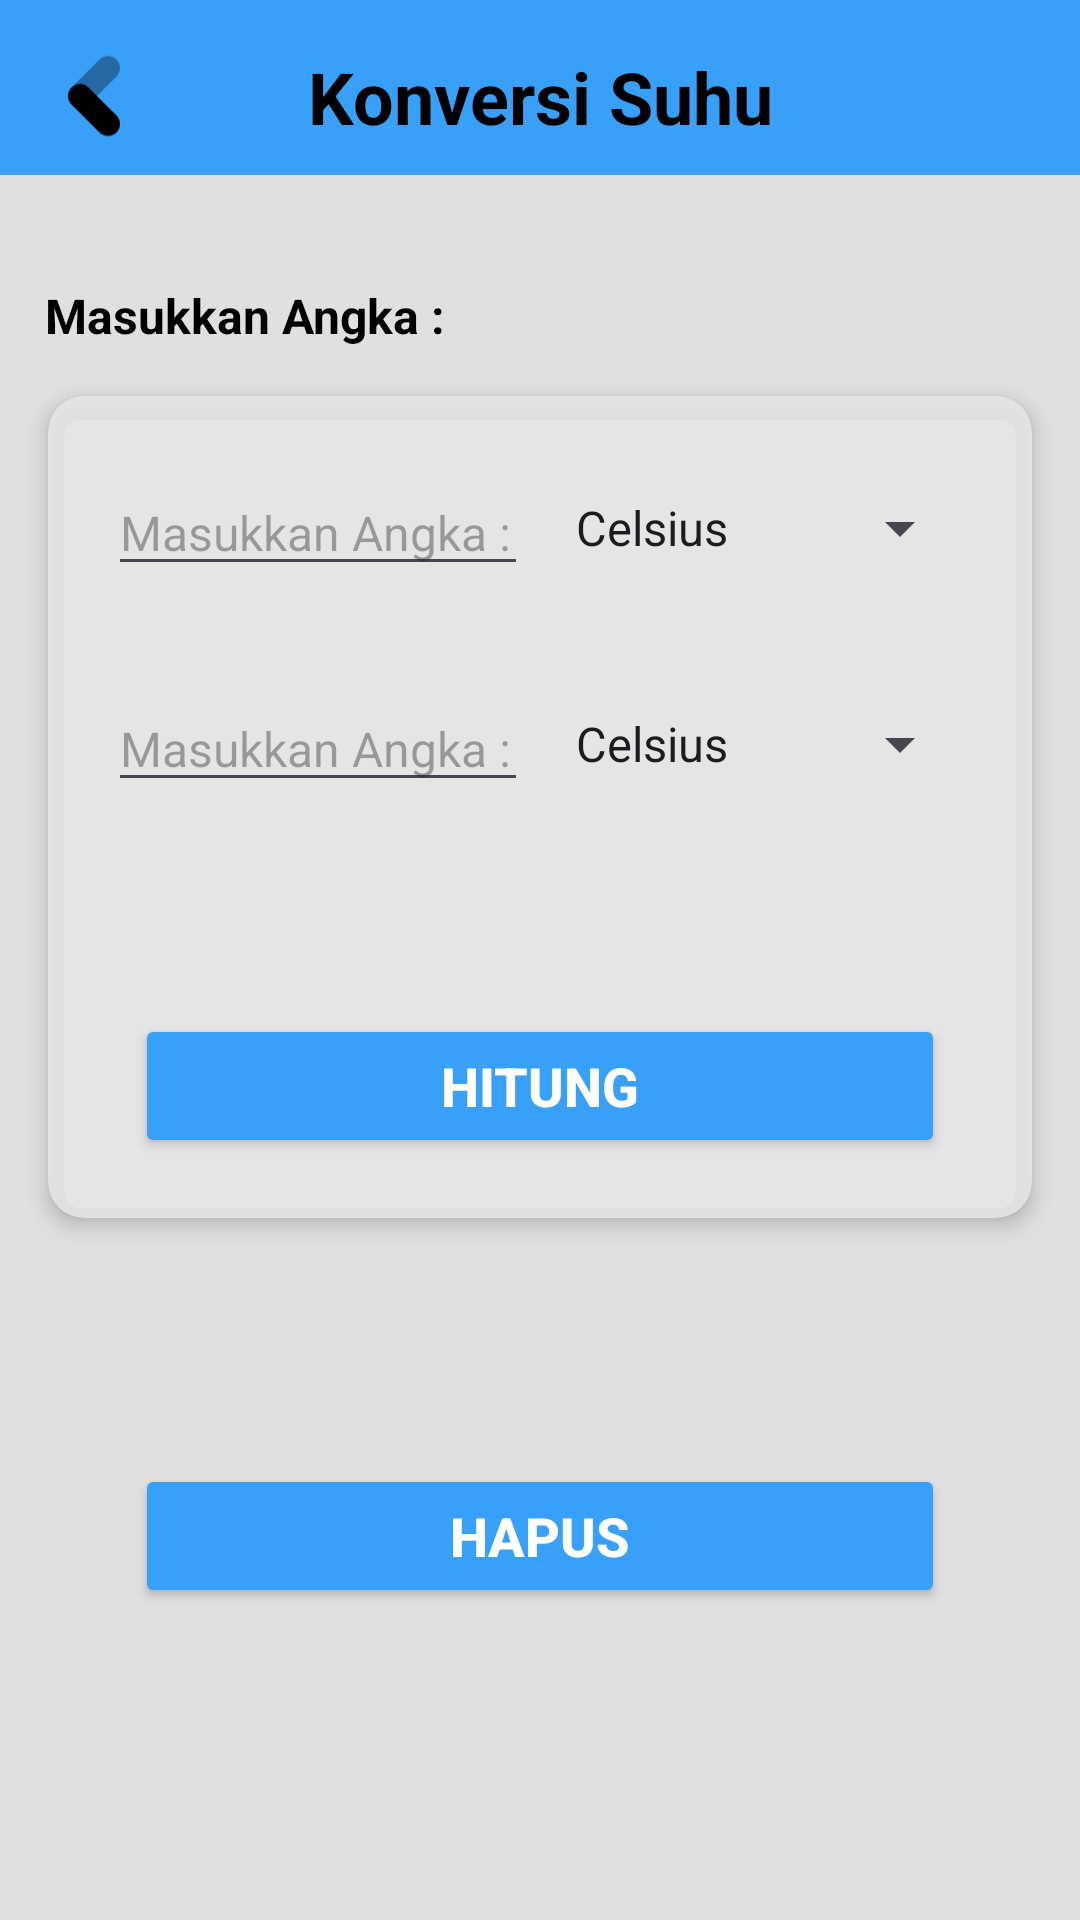

Produce the Android XML layout that renders to this screen, including the resource entries it uses.
<!-- AndroidManifest.xml: application theme Theme.ProjectMars -->
<!-- res/layout/activity_konversi_suhu.xml -->
<?xml version="1.0" encoding="utf-8"?>
<LinearLayout xmlns:android="http://schemas.android.com/apk/res/android"
    xmlns:app="http://schemas.android.com/apk/res-auto"
    xmlns:tools="http://schemas.android.com/tools"
    android:layout_width="match_parent"
    android:layout_height="match_parent"
    android:orientation="vertical"
    android:background="@color/blue_lightt"
    tools:context=".konversi_suhu">


    <LinearLayout
        android:layout_width="match_parent"
        android:layout_height="wrap_content"
        android:orientation="horizontal"
        android:background="@drawable/latarbelakang_suhu"
        android:gravity="center_vertical"
        android:layout_marginBottom="36dp"
        android:paddingStart="16dp"
        android:paddingEnd="16dp"
        android:paddingTop="16dp"
        android:paddingBottom="10dp">

        <ImageView
            android:id="@+id/kembali"
            android:layout_width="32dp"
            android:layout_height="32dp"
            android:src="@drawable/kembali"
            android:contentDescription="Tombol kembali" />

           <TextView
            android:layout_width="0dp"
            android:layout_height="wrap_content"
            android:layout_weight="1"
            android:gravity="center"
            android:text="@string/Konversi_Suhu"
            android:textColor="#000000"
            android:textSize="24sp"
            android:textStyle="bold"
            android:layout_marginEnd="32dp" /> 

    </LinearLayout>

    <TextView
        android:layout_width="match_parent"
        android:layout_height="wrap_content"
        android:text="@string/Masukkan_Angka"
        android:layout_marginBottom="0dp"
        android:layout_marginLeft="15dp"
        android:layout_marginRight="15dp"
        android:textColor="@color/black"
        android:textSize="16dp"
        android:textStyle="bold"/>


    <androidx.cardview.widget.CardView
        android:layout_width="match_parent"
        android:layout_height="wrap_content"
        android:layout_margin="16dp"
        app:cardCornerRadius="12dp"
        app:cardElevation="4dp"
        android:backgroundTint="@color/greyy"
        app:cardBackgroundColor="#FFFFFF">

        <LinearLayout
            android:layout_width="match_parent"
            android:layout_height="wrap_content"
            android:orientation="vertical"
            android:padding="20dp">

            <LinearLayout
                android:layout_width="match_parent"
                android:layout_height="wrap_content"
                android:orientation="horizontal"
                android:gravity="center_vertical"
                android:layout_marginBottom="24dp">

                <EditText
                    android:id="@+id/inputangka1"
                    android:layout_width="0dp"
                    android:layout_height="wrap_content"
                    android:layout_weight="1"
                    android:inputType="numberDecimal"
                    android:hint="@string/Masukkan_Angka"
                    android:textSize="16sp"
                    android:layout_marginEnd="8dp" />


                <Spinner
                    android:id="@+id/spinner_suhu1"
                    android:layout_width="0dp"
                    android:entries="@array/suhu"
                    android:layout_height="wrap_content"
                    android:layout_weight="1"
                    android:minHeight="48dp" >


                </Spinner>

            </LinearLayout>

            <LinearLayout
                android:layout_width="match_parent"
                android:layout_height="wrap_content"
                android:orientation="horizontal"
                android:gravity="center_vertical"
                android:layout_marginBottom="16dp">

                <EditText
                    android:id="@+id/inputangka2"
                    android:layout_width="0dp"
                    android:layout_height="wrap_content"
                    android:layout_weight="1"
                    android:inputType="numberDecimal"
                    android:hint="@string/Masukkan_Angka"
                    android:textSize="16sp"
                    android:layout_marginEnd="8dp" />
                <Spinner
                    android:id="@+id/spinner_suhu2"
                    android:layout_width="0dp"
                    android:entries="@array/suhu"
                    android:layout_height="wrap_content"
                    android:layout_weight="1"
                    android:minHeight="48dp" >
                </Spinner>
            </LinearLayout>

            <LinearLayout
                android:layout_width="match_parent"
                android:layout_height="wrap_content"
                android:orientation="vertical">

                <Button
                    android:id="@+id/btnHitung"
                    android:layout_width="270dp"
                    android:layout_height="wrap_content"
                    android:text="@string/Hitung"
                    android:textStyle="bold"
                    android:textSize="18sp"
                    android:textColor="#FFFFFF"
                    android:backgroundTint="@color/blue_neon"
                    android:layout_marginTop="50dp"
                    android:layout_gravity="center_horizontal"/>

            </LinearLayout>

        </LinearLayout>



    </androidx.cardview.widget.CardView>


    <LinearLayout
        android:layout_width="match_parent"
        android:layout_height="wrap_content"
        android:orientation="vertical"
        android:padding="16dp">

        <Button
            android:id="@+id/btnCalculate"
            android:layout_width="270dp"
            android:layout_height="wrap_content"
            android:text="@string/Hapus"
            android:textStyle="bold"
            android:textSize="18sp"
            android:textColor="#FFFFFF"
            android:backgroundTint="@color/blue_neon"
            android:layout_marginTop="50dp"
            android:layout_gravity="center_horizontal"/>

    </LinearLayout>


</LinearLayout>
<!-- resources referenced by this layout -->
<resources>
  <string-array name="suhu">
          <item>Celsius</item>
          <item>Fahrenheit</item>
          <item>Kelvin</item>
      </string-array>
  <color name="black">#000000</color>
  <color name="blue_lightt">#e0e0e0</color>
  <color name="blue_neon">#39a0fa</color>
  <color name="greyy">#D9E9E7E7</color>
  <!-- drawable kembali: png bitmap (drawable, 887 bytes) -->
  <!-- drawable latarbelakang_suhu (drawable) -->
  <?xml version="1.0" encoding="utf-8"?>
  <shape xmlns:android="http://schemas.android.com/apk/res/android"
      android:shape="rectangle">
  
      <solid android:color="#39a0fa" />
  
      <corners
          android:bottomLeftRadius="0dp"
          android:bottomRightRadius="0dp"
          android:topLeftRadius="0dp"
          android:topRightRadius="0dp" />
  
  </shape>
  <string name="Hapus">Hapus</string>
  <string name="Hitung">Hitung</string>
  <string name="Konversi_Suhu">Konversi Suhu</string>
  <string name="Masukkan_Angka">Masukkan Angka :</string>
  <style name="Theme.ProjectMars" parent="Base.Theme.ProjectMars" />
  <style name="Base.Theme.ProjectMars" parent="Theme.Material3.DayNight.NoActionBar">
          
          
      </style>
</resources>
